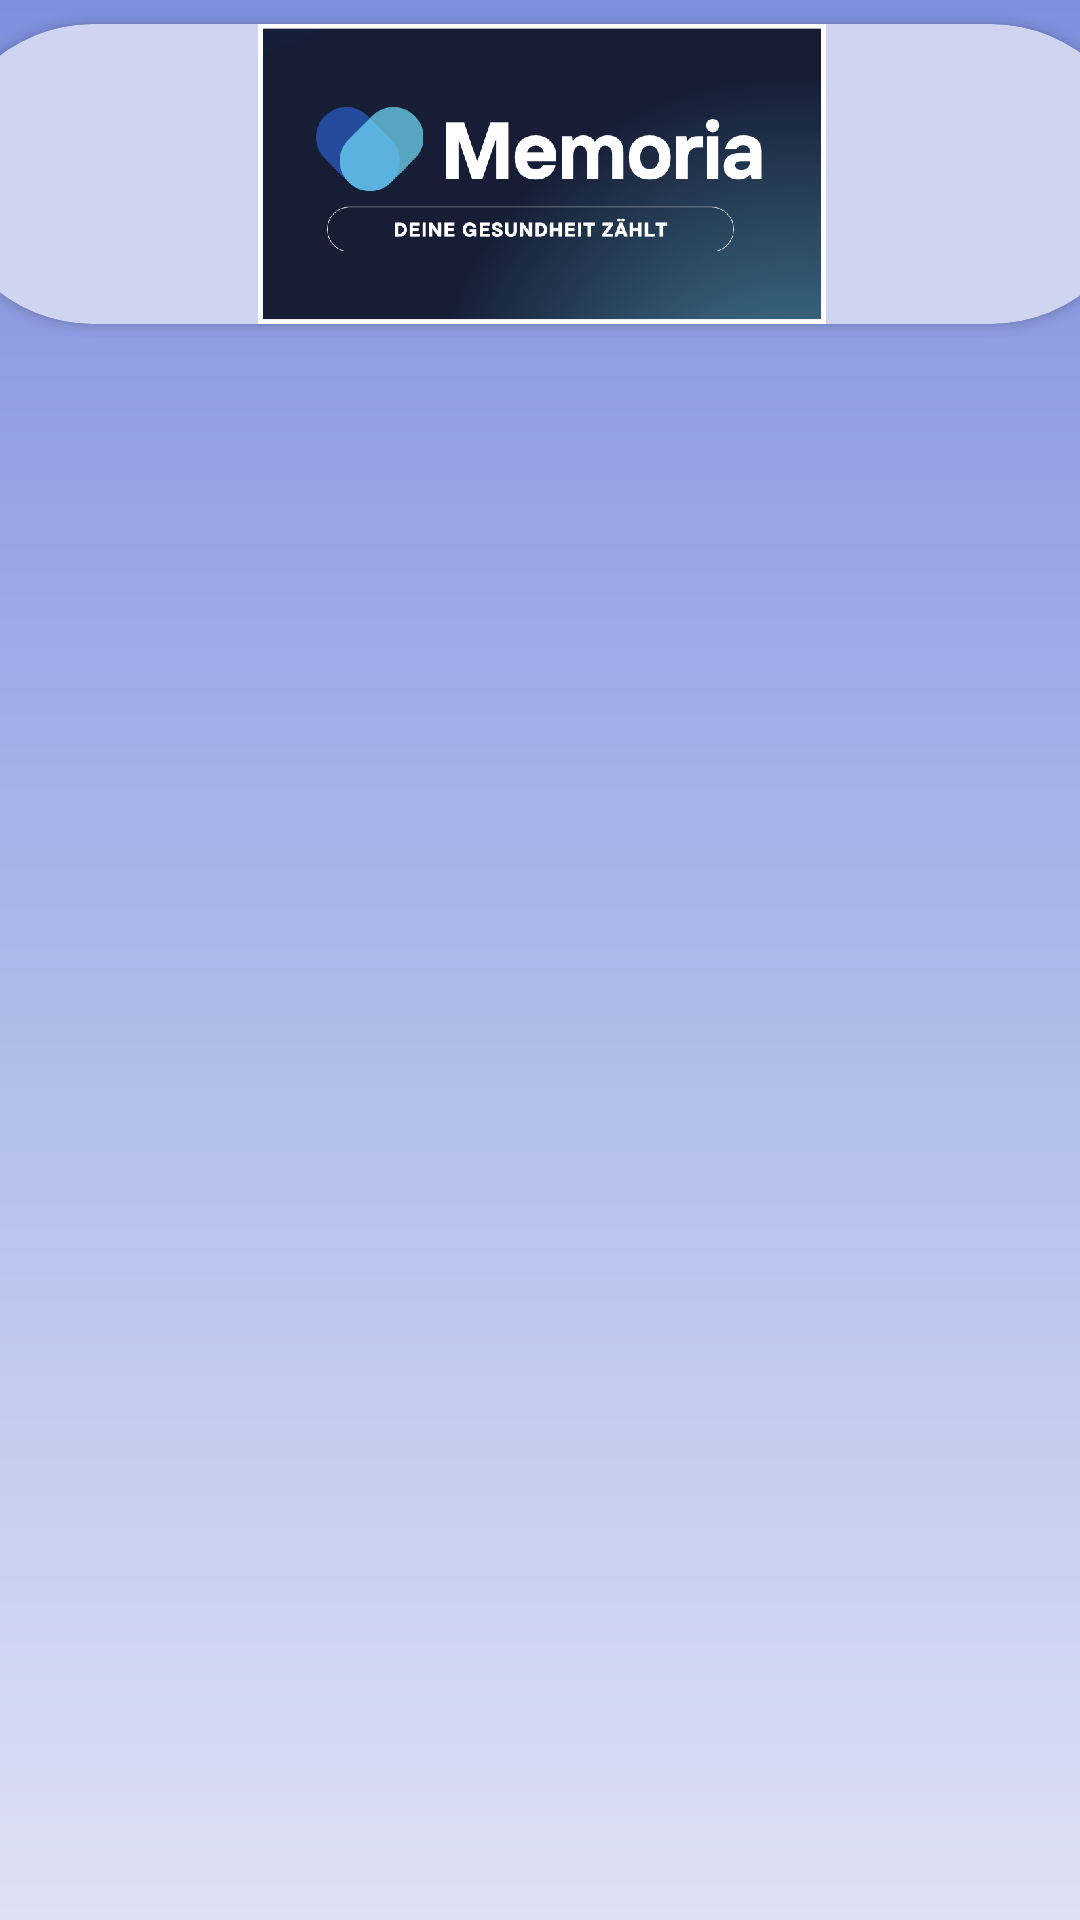

Write the Android layout XML for this screen, with the resource values it uses.
<!-- AndroidManifest.xml: application theme Theme.MEMORIA -->
<!-- res/layout/fragment_category.xml -->
<?xml version="1.0" encoding="utf-8"?>
<FrameLayout xmlns:android="http://schemas.android.com/apk/res/android"
    xmlns:app="http://schemas.android.com/apk/res-auto"
    xmlns:tools="http://schemas.android.com/tools"
    android:layout_width="match_parent"
    android:layout_height="match_parent"
    tools:context=".ui.CategoryFragment">

    <androidx.constraintlayout.widget.ConstraintLayout
        android:layout_width="match_parent"
        android:layout_height="match_parent"
        android:background="@drawable/memoria_backround">

        <androidx.cardview.widget.CardView
            android:id="@+id/cardView13"
            android:layout_width="400dp"
            android:layout_height="100dp"
            android:layout_marginStart="8dp"
            android:layout_marginTop="8dp"
            android:layout_marginEnd="8dp"
            app:cardBackgroundColor="#CFD5F0"
            app:cardCornerRadius="700dp"
            app:layout_constraintEnd_toEndOf="parent"
            app:layout_constraintHorizontal_bias="0.497"
            app:layout_constraintStart_toStartOf="parent"
            app:layout_constraintTop_toTopOf="parent">

            <ImageView
                android:id="@+id/imageView15"
                android:layout_width="wrap_content"
                android:layout_height="wrap_content"
                android:src="@drawable/memorialogo" />
        </androidx.cardview.widget.CardView>

        <androidx.recyclerview.widget.RecyclerView
            android:id="@+id/recyclerview_selection4"
            android:layout_width="0dp"
            android:layout_height="0dp"
            android:layout_marginStart="8dp"
            android:layout_marginTop="16dp"
            android:layout_marginEnd="8dp"
            app:layoutManager="androidx.recyclerview.widget.GridLayoutManager"
            app:layout_constraintBottom_toBottomOf="parent"
            app:layout_constraintEnd_toEndOf="parent"
            app:layout_constraintStart_toStartOf="parent"
            app:layout_constraintTop_toBottomOf="@+id/cardView13"
            app:spanCount="2"
            tools:listitem="@layout/med_item" />

    </androidx.constraintlayout.widget.ConstraintLayout>

</FrameLayout>
<!-- res/layout/med_item.xml (included above) -->
<?xml version="1.0" encoding="utf-8"?>
<androidx.constraintlayout.widget.ConstraintLayout xmlns:android="http://schemas.android.com/apk/res/android"
    xmlns:app="http://schemas.android.com/apk/res-auto"
    xmlns:tools="http://schemas.android.com/tools"
    android:layout_width="match_parent"
    android:layout_height="wrap_content">

    <androidx.cardview.widget.CardView
        android:id="@+id/categoryItem_cardview"
        android:layout_width="150dp"
        android:layout_height="150dp"
        android:layout_marginStart="8dp"
        android:layout_marginTop="64dp"
        android:layout_marginEnd="8dp"
        app:cardCornerRadius="20dp"
        app:layout_constraintEnd_toEndOf="parent"
        app:layout_constraintStart_toStartOf="parent"
        app:layout_constraintTop_toTopOf="parent">

        <ImageView
            android:id="@+id/categoryItem_imageview"
            android:layout_width="match_parent"
            android:layout_height="match_parent"
            android:scaleType="centerCrop"
            app:srcCompat="@drawable/pantroprazol" />
    </androidx.cardview.widget.CardView>

    <TextView
        android:id="@+id/categoryItem_name_textview"
        android:layout_width="wrap_content"
        android:layout_height="wrap_content"
        android:layout_marginTop="24dp"
        android:layout_marginBottom="16dp"
        android:fontFamily="@font/lora"
        android:textColor="#686666"
        android:textSize="28sp"
        app:layout_constraintBottom_toBottomOf="parent"
        app:layout_constraintEnd_toEndOf="@+id/categoryItem_cardview"
        app:layout_constraintStart_toStartOf="@+id/categoryItem_cardview"
        app:layout_constraintTop_toBottomOf="@+id/categoryItem_cardview"
        tools:text="Pantoprazol" />

</androidx.constraintlayout.widget.ConstraintLayout>
<!-- resources referenced by this layout -->
<resources>
  <!-- drawable memoria_backround (drawable) -->
  <?xml version="1.0" encoding="utf-8"?>
  <shape xmlns:android="http://schemas.android.com/apk/res/android"
      android:shape="rectangle">
  
      <gradient
          android:startColor="#DCE1F5"
          android:endColor="#7E8FDE"
          android:angle="90"/>
  
  </shape>
  <!-- drawable memorialogo: jpg bitmap (drawable, 1011485 bytes) -->
  <!-- drawable pantroprazol: jpg bitmap (drawable, 64856 bytes) -->
  <style name="Theme.MEMORIA" parent="Theme.MaterialComponents.DayNight.NoActionBar">
          
          <item name="colorPrimary">@color/purple_500</item>
          <item name="colorPrimaryVariant">@color/purple_700</item>
          <item name="colorOnPrimary">@color/white</item>
          
          <item name="colorSecondary">@color/teal_200</item>
          <item name="colorSecondaryVariant">@color/teal_700</item>
          <item name="colorOnSecondary">@color/black</item>
          
          <item name="android:statusBarColor">@color/memoria_purple</item>
          
      </style>
  <color name="purple_500">#FF6200EE</color>
  <color name="purple_700">#FF3700B3</color>
  <color name="white">#FFFFFFFF</color>
  <color name="teal_200">#FF03DAC5</color>
  <color name="teal_700">#FF018786</color>
  <color name="black">#FF000000</color>
  <color name="memoria_purple">#7F8FDD</color>
</resources>
